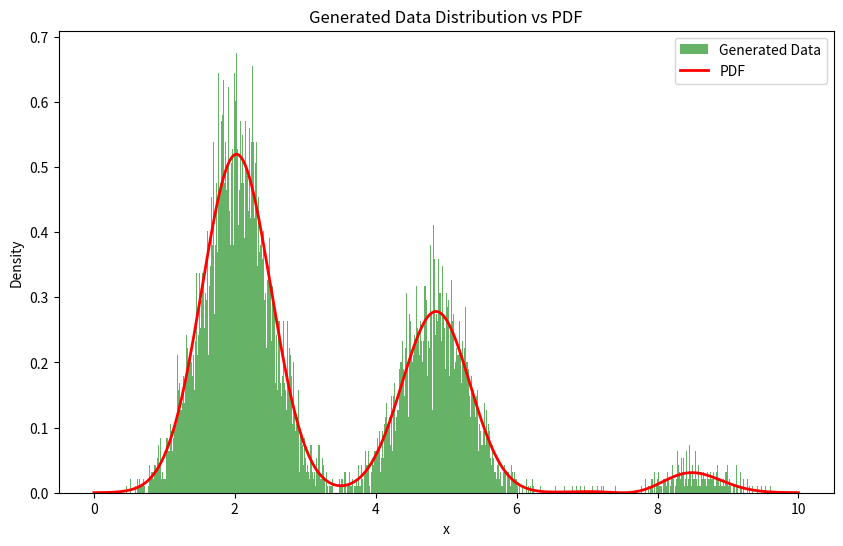

Here is the Python script that generated this plot:
import matplotlib.pyplot as plt
import numpy as np


def custom_pdf(x):
    mean1, std1 = 2, 0.5
    mean2, std2 = 5, 0.5
    mean3, std3 = 8, 0.5

    gauss1 = np.exp(-0.5 * ((x - mean1) / std1) ** 2) / (std1 * np.sqrt(2 * np.pi))
    gauss2 = np.exp(-0.5 * ((x - mean2) / std2) ** 2) / (std2 * np.sqrt(2 * np.pi))
    gauss3 = np.exp(-0.5 * ((x - mean3) / std3) ** 2) / (std3 * np.sqrt(2 * np.pi))

    sinusoidal_modulation = 0.5 * (1 + np.sin(2 * np.pi * x / 10))

    return (gauss1 + gauss2 + gauss3) * sinusoidal_modulation
    # return gauss1 + gauss2 + gauss3


def normalize_pdf(pdf_func, x_range, num_points=1000):
    x_values = np.linspace(x_range[0], x_range[1], num_points)
    pdf_values = np.array([pdf_func(x) for x in x_values])
    normalization_constant = np.trapezoid(pdf_values, x_values)
    return lambda x: pdf_func(x) / normalization_constant


def generate_random_numbers(pdf_func, x_range, num_samples=1000):
    normalized_pdf = normalize_pdf(pdf_func, x_range)
    max_pdf_value = max(
        [normalized_pdf(x) for x in np.linspace(x_range[0], x_range[1], 1000)]
    )

    samples = []
    while len(samples) < num_samples:
        x = np.random.uniform(x_range[0], x_range[1])
        y = np.random.uniform(0, max_pdf_value)
        if y <= normalized_pdf(x):
            samples.append(x)

    return np.array(samples)


# Step 4: Plot the distribution of generated data
def plot_distribution(samples, pdf_func, x_range, num_bins=1000):
    plt.figure(figsize=(10, 6))

    # Histogram of generated samples
    plt.hist(
        samples,
        bins=num_bins,
        density=True,
        alpha=0.6,
        color="g",
        label="Generated Data",
    )

    # Plot the original PDF
    x_values = np.linspace(x_range[0], x_range[1], 1000)
    pdf_values = [pdf_func(x) for x in x_values]
    normalization_constant = np.trapz(pdf_values, x_values)
    pdf_values = [val / normalization_constant for val in pdf_values]
    plt.plot(x_values, pdf_values, "r-", lw=2, label="PDF")

    plt.xlabel("x")
    plt.ylabel("Density")
    plt.legend()
    plt.title("Generated Data Distribution vs PDF")
    plt.show()


if __name__ == "__main__":
    x_range = (0, 10)
    num_samples = 10000
    samples = generate_random_numbers(custom_pdf, x_range, num_samples)
    plot_distribution(samples, custom_pdf, x_range)
